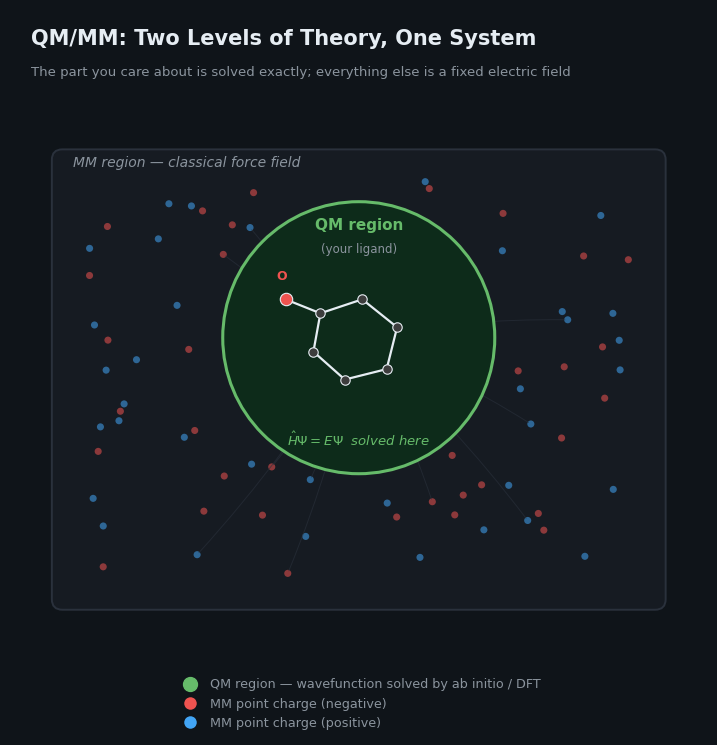
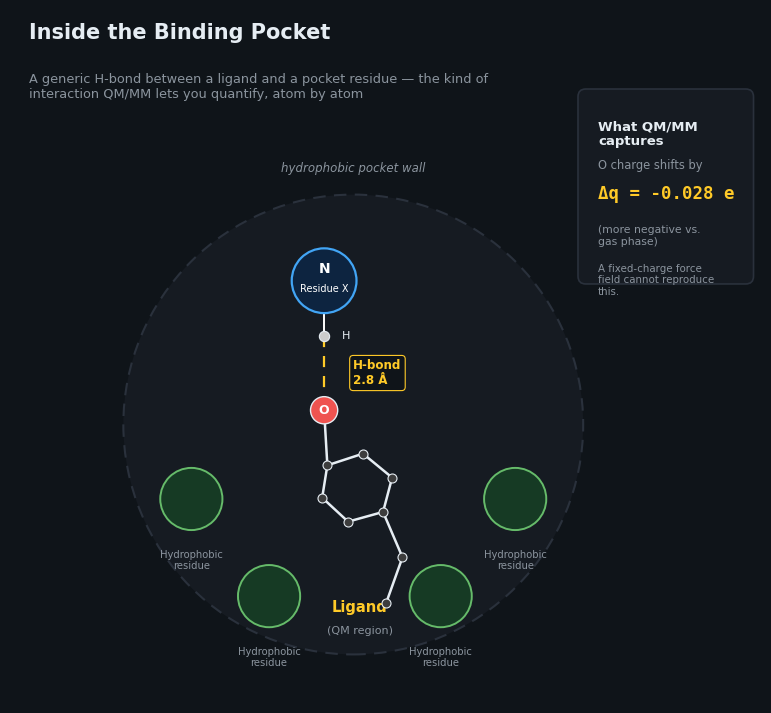

These figures' Python source, in order:
#!/usr/bin/env python3
"""
diagram.py — illustrative QM/MM diagrams (concept + binding pocket cartoon)

These are schematic, not data plots: they explain *what a QM/MM calculation
is* and *what it looks like inside a binding pocket*, independent of any
particular protein or ligand. Useful as figures in a README, report, or
presentation.

Produces two PNGs:
  1. qmmm_concept.png    — QM region embedded in an MM point-charge field
  2. binding_pocket.png  — a generic ligand H-bonding to a residue inside
                            a hydrophobic pocket, with a charge-shift callout

Usage:
    python scripts/diagram.py
    python scripts/diagram.py --out-dir docs/images
    python scripts/diagram.py --residue "Gln102" --ligand-label "Ligand" \\
        --delta-q -0.028 --distance 2.8
"""

import argparse
import os

import matplotlib.pyplot as plt
import numpy as np
from matplotlib.lines import Line2D
from matplotlib.patches import Circle, FancyBboxPatch

# -----------------------------------------------------------------------------
# Shared visual style (matches visualize_results.py)
# -----------------------------------------------------------------------------
BG = "#0f1419"
PANEL_BG = "#161b22"
GRID = "#2a313c"
TEXT = "#e6edf3"
SUBTEXT = "#8b949e"
ACCENT_NEG = "#ef5350"
ACCENT_POS = "#42a5f5"
ACCENT_HIGHLIGHT = "#ffca28"
ACCENT_GREEN = "#66bb6a"

plt.rcParams.update({
    "figure.facecolor": BG,
    "axes.facecolor": BG,
    "text.color": TEXT,
    "font.size": 10.5,
    "font.family": "DejaVu Sans",
})


def parse_args():
    p = argparse.ArgumentParser(description="Generate illustrative QM/MM diagrams.")
    p.add_argument("--out-dir", default="docs/images", help="Where to save the PNGs")
    p.add_argument("--residue", default="Residue X",
                   help="Label for the H-bonding residue in the pocket cartoon")
    p.add_argument("--ligand-label", default="Ligand",
                   help="Label for the ligand in the pocket cartoon")
    p.add_argument("--distance", type=float, default=2.8,
                   help="H-bond distance in Angstrom, shown on the cartoon")
    p.add_argument("--delta-q", type=float, default=-0.028,
                   help="Example charge shift (e) to annotate, gas -> environment")
    p.add_argument("--show", action="store_true")
    return p.parse_args()


# =============================================================================
# Diagram 1 — QM/MM concept
# =============================================================================

def draw_qmmm_concept(out_path, show=False):
    fig, ax = plt.subplots(figsize=(9.0, 9.0))
    ax.set_xlim(0, 10)
    ax.set_ylim(0, 9.2)
    ax.set_aspect("equal")
    ax.axis("off")

    ax.text(0.3, 8.7, "QM/MM: Two Levels of Theory, One System",
            fontsize=15, fontweight="bold", color=TEXT)
    ax.text(0.3, 8.25, "The part you care about is solved exactly; everything else is a fixed electric field",
            fontsize=9.5, color=SUBTEXT)

    cx, cy = 5.0, 4.5

    # Outer MM region (periodic box)
    box = FancyBboxPatch((0.6, 0.6), 8.8, 6.6, boxstyle="round,pad=0,rounding_size=0.15",
                          linewidth=1.4, edgecolor=GRID, facecolor=PANEL_BG, zorder=0)
    ax.add_patch(box)
    ax.text(0.9, 6.95, "MM region — classical force field", fontsize=10, color=SUBTEXT,
            style="italic")

    # scattered MM point charges (water / protein atoms)
    rng = np.random.default_rng(7)
    n_pts = 70
    pts = []
    while len(pts) < n_pts:
        x = rng.uniform(1.1, 8.9)
        y = rng.uniform(1.1, 6.8)
        if np.hypot(x - cx, y - cy) > 2.15:
            pts.append((x, y))
    pts = np.array(pts)
    signs = rng.choice([-1, 1], size=len(pts), p=[0.5, 0.5])
    colors = np.where(signs < 0, ACCENT_NEG, ACCENT_POS)
    ax.scatter(pts[:, 0], pts[:, 1], s=26, c=colors, alpha=0.55, linewidths=0, zorder=1)

    # faint field lines radiating from a few MM charges toward the QM region
    field_sources = pts[rng.choice(len(pts), size=10, replace=False)]
    for fx, fy in field_sources:
        ax.annotate(
            "", xy=(cx, cy), xytext=(fx, fy),
            arrowprops=dict(arrowstyle="-", color=GRID, lw=0.7, alpha=0.6,
                             connectionstyle="arc3,rad=0.05"),
            zorder=1,
        )

    # QM region circle
    qm_circle = Circle((cx, cy), 1.95, facecolor="#0d2b1a", edgecolor=ACCENT_GREEN,
                        linewidth=2.2, zorder=2)
    ax.add_patch(qm_circle)
    ax.text(cx, cy + 1.55, "QM region", fontsize=11, fontweight="bold",
            color=ACCENT_GREEN, ha="center", zorder=3)
    ax.text(cx, cy + 1.22, "(your ligand)", fontsize=8.5, color=SUBTEXT, ha="center", zorder=3)

    # small molecule sketch inside QM circle: a simple ring + substituent
    mol_pts = {
        "C1": (cx - 0.55, cy + 0.35), "C2": (cx + 0.05, cy + 0.55),
        "C3": (cx + 0.55, cy + 0.15), "C4": (cx + 0.4, cy - 0.45),
        "C5": (cx - 0.2, cy - 0.6), "C6": (cx - 0.65, cy - 0.2),
    }
    ring_order = ["C1", "C2", "C3", "C4", "C5", "C6", "C1"]
    ring_xy = [mol_pts[k] for k in ring_order]
    ax.plot([p[0] for p in ring_xy], [p[1] for p in ring_xy],
            color=TEXT, lw=1.6, zorder=4)
    for k, (x, y) in mol_pts.items():
        ax.scatter(x, y, s=46, color="#3d3d3d", edgecolor=TEXT, linewidth=0.8, zorder=5)
    ox, oy = cx - 1.05, cy + 0.55
    ax.plot([mol_pts["C1"][0], ox], [mol_pts["C1"][1], oy], color=TEXT, lw=1.6, zorder=4)
    ax.scatter(ox, oy, s=80, color=ACCENT_NEG, edgecolor=TEXT, linewidth=0.8, zorder=5)
    ax.text(ox - 0.05, oy + 0.28, "O", fontsize=9, color=ACCENT_NEG, ha="center", fontweight="bold")

    # Schrodinger callout
    ax.text(cx, cy - 1.55, r"$\hat{H}\Psi = E\Psi$  solved here", fontsize=9.5,
            color=ACCENT_GREEN, ha="center", style="italic", zorder=3)

    # Clean legend using proxy handles
    legend_handles = [
        Line2D([0], [0], marker="o", color="none", markerfacecolor=ACCENT_GREEN,
               markeredgecolor=ACCENT_GREEN, markersize=10,
               label="QM region — wavefunction solved by ab initio / DFT"),
        Line2D([0], [0], marker="o", color="none", markerfacecolor=ACCENT_NEG,
               markeredgecolor="none", markersize=9, label="MM point charge (negative)"),
        Line2D([0], [0], marker="o", color="none", markerfacecolor=ACCENT_POS,
               markeredgecolor="none", markersize=9, label="MM point charge (positive)"),
    ]
    ax.legend(handles=legend_handles, loc="lower center", bbox_to_anchor=(0.5, -0.13),
              ncol=1, frameon=False, fontsize=9.2, labelcolor=SUBTEXT,
              handletextpad=0.6, borderaxespad=0)

    fig.savefig(out_path, dpi=180, facecolor=BG, bbox_inches="tight")
    print(f"Saved -> {out_path}")
    if show:
        plt.show()
    plt.close(fig)


# =============================================================================
# Diagram 2 — generic binding-pocket cartoon
# =============================================================================

def draw_binding_pocket(out_path, residue_label, ligand_label, distance, delta_q, show=False):
    fig, ax = plt.subplots(figsize=(9.8, 9.0))
    ax.set_xlim(0, 11.6)
    ax.set_ylim(0, 10.7)
    ax.set_aspect("equal")
    ax.axis("off")

    ax.text(0.3, 10.25, "Inside the Binding Pocket",
            fontsize=15, fontweight="bold", color=TEXT)
    ax.text(0.3, 9.72,
            "A generic H-bond between a ligand and a pocket residue — the kind of\n"
            "interaction QM/MM lets you quantify, atom by atom",
            fontsize=9.3, color=SUBTEXT, va="top")

    pocket_cx, pocket_cy, pocket_r = 5.3, 4.3, 3.55
    pocket = Circle((pocket_cx, pocket_cy), pocket_r, facecolor=PANEL_BG,
                     edgecolor=GRID, linewidth=1.5, linestyle=(0, (6, 4)), zorder=0)
    ax.add_patch(pocket)
    ax.text(pocket_cx, pocket_cy + pocket_r + 0.35, "hydrophobic pocket wall",
            fontsize=8.5, color=SUBTEXT, ha="center", style="italic")

    # hydrophobic residues lining the lower half of the pocket (decorative, generic labels)
    hydrophobic_positions = [
        (pocket_cx - 2.5, pocket_cy - 1.15, "Hydrophobic\nresidue"),
        (pocket_cx - 1.3, pocket_cy - 2.65, "Hydrophobic\nresidue"),
        (pocket_cx + 1.35, pocket_cy - 2.65, "Hydrophobic\nresidue"),
        (pocket_cx + 2.5, pocket_cy - 1.15, "Hydrophobic\nresidue"),
    ]
    for x, y, label in hydrophobic_positions:
        circ = Circle((x, y), 0.48, facecolor="#163a24", edgecolor=ACCENT_GREEN,
                       linewidth=1.4, zorder=2)
        ax.add_patch(circ)
        ax.text(x, y - 0.78, label, fontsize=7.2, color=SUBTEXT, ha="center", va="top")

    # ligand (simple ring + hydrophobic tail), lower-center of the pocket,
    # tail pointing down into the hydrophobic residues, head pointing up
    lig_cx, lig_cy = pocket_cx + 0.1, pocket_cy - 0.95
    mol_pts = {
        "C1": (lig_cx - 0.5, lig_cy + 0.32), "C2": (lig_cx + 0.05, lig_cy + 0.5),
        "C3": (lig_cx + 0.5, lig_cy + 0.13), "C4": (lig_cx + 0.36, lig_cy - 0.4),
        "C5": (lig_cx - 0.18, lig_cy - 0.55), "C6": (lig_cx - 0.58, lig_cy - 0.18),
    }
    ring_order = ["C1", "C2", "C3", "C4", "C5", "C6", "C1"]
    ring_xy = [mol_pts[k] for k in ring_order]
    ax.plot([p[0] for p in ring_xy], [p[1] for p in ring_xy], color=TEXT, lw=1.8, zorder=5)
    for k, (x, y) in mol_pts.items():
        ax.scatter(x, y, s=42, color="#3d3d3d", edgecolor=TEXT, linewidth=0.8, zorder=6)

    chain_pts = [mol_pts["C4"], (mol_pts["C4"][0] + 0.3, mol_pts["C4"][1] - 0.7),
                 (mol_pts["C4"][0] + 0.05, mol_pts["C4"][1] - 1.4)]
    ax.plot([p[0] for p in chain_pts], [p[1] for p in chain_pts], color=TEXT, lw=1.8, zorder=5)
    for x, y in chain_pts[1:]:
        ax.scatter(x, y, s=42, color="#3d3d3d", edgecolor=TEXT, linewidth=0.8, zorder=6)

    # hydroxyl oxygen pointing straight up toward the H-bonding residue
    ox, oy = mol_pts["C1"][0] - 0.05, mol_pts["C1"][1] + 0.85
    ax.plot([mol_pts["C1"][0], ox], [mol_pts["C1"][1], oy], color=TEXT, lw=1.8, zorder=5)
    o_circle = Circle((ox, oy), 0.21, facecolor=ACCENT_NEG, edgecolor=TEXT,
                       linewidth=1.0, zorder=7)
    ax.add_patch(o_circle)
    ax.text(ox, oy, "O", fontsize=9, color="white", ha="center", va="center",
            fontweight="bold", zorder=8)

    ax.text(lig_cx, lig_cy - 1.95, ligand_label, fontsize=10.5, fontweight="bold",
            color=ACCENT_HIGHLIGHT, ha="center")
    ax.text(lig_cx, lig_cy - 2.28, "(QM region)", fontsize=8, color=SUBTEXT, ha="center")

    # H-bonding residue, directly above the oxygen with clear vertical separation
    res_x, res_y = ox, oy + 2.0
    res_circle = Circle((res_x, res_y), 0.5, facecolor="#0d2440", edgecolor=ACCENT_POS,
                         linewidth=1.6, zorder=7)
    ax.add_patch(res_circle)
    ax.text(res_x, res_y + 0.12, "N", fontsize=10, color="white", ha="center",
            fontweight="bold", zorder=8)
    ax.text(res_x, res_y - 0.18, residue_label, fontsize=7.0, color="white", ha="center", zorder=8)

    # H attached to the residue, hanging down toward the oxygen
    h_x, h_y = res_x, res_y - 0.85
    ax.plot([res_x, h_x], [res_y - 0.5, h_y], color="white", lw=1.4, zorder=6)
    ax.scatter(h_x, h_y, s=55, color="#cccccc", edgecolor=TEXT, linewidth=0.8, zorder=7)
    ax.text(h_x + 0.28, h_y, "H", fontsize=8, color=TEXT, ha="left", va="center")

    # H-bond dashed line from H down to O; label offset to the right, clear of both atoms
    ax.plot([h_x, ox], [h_y, oy + 0.21], color=ACCENT_HIGHLIGHT, lw=1.6,
            linestyle=(0, (5, 4)), zorder=6)
    mid_x, mid_y = (h_x + ox) / 2, (h_y + oy) / 2
    ax.text(mid_x + 0.45, mid_y, f"H-bond\n{distance:.1f} \u00c5", fontsize=8.6,
            color=ACCENT_HIGHLIGHT, ha="left", va="center", fontweight="bold",
            bbox=dict(boxstyle="round,pad=0.3", facecolor=BG, edgecolor=ACCENT_HIGHLIGHT,
                      linewidth=0.8))

    # charge-shift callout panel, top-right corner, clear of the pocket circle
    panel = FancyBboxPatch((8.85, 6.55), 2.55, 2.85, boxstyle="round,pad=0.08,rounding_size=0.12",
                            facecolor=PANEL_BG, edgecolor=GRID, linewidth=1.2, zorder=9)
    ax.add_patch(panel)
    px = 9.08
    ax.text(px, 9.0, "What QM/MM\ncaptures", fontsize=9.5, fontweight="bold",
            color=TEXT, zorder=10, va="top")
    ax.text(px, 8.25, "O charge shifts by", fontsize=8.3, color=SUBTEXT, zorder=10)
    sign = "more negative" if delta_q < 0 else "more positive"
    ax.text(px, 7.78, f"\u0394q = {delta_q:+.3f} e", fontsize=12.5, color=ACCENT_HIGHLIGHT,
            fontweight="bold", family="monospace", zorder=10)
    ax.text(px, 7.38, f"({sign} vs.\ngas phase)", fontsize=7.8, color=SUBTEXT, zorder=10, va="top")
    ax.text(px, 6.78, "A fixed-charge force\nfield cannot reproduce\nthis.",
            fontsize=7.4, color=SUBTEXT, va="top", zorder=10)

    fig.savefig(out_path, dpi=180, facecolor=BG, bbox_inches="tight")
    print(f"Saved -> {out_path}")
    if show:
        plt.show()
    plt.close(fig)


def main():
    args = parse_args()
    os.makedirs(args.out_dir, exist_ok=True)
    draw_qmmm_concept(os.path.join(args.out_dir, "qmmm_concept.png"), show=args.show)
    draw_binding_pocket(
        os.path.join(args.out_dir, "binding_pocket.png"),
        residue_label=args.residue,
        ligand_label=args.ligand_label,
        distance=args.distance,
        delta_q=args.delta_q,
        show=args.show,
    )


if __name__ == "__main__":
    main()
